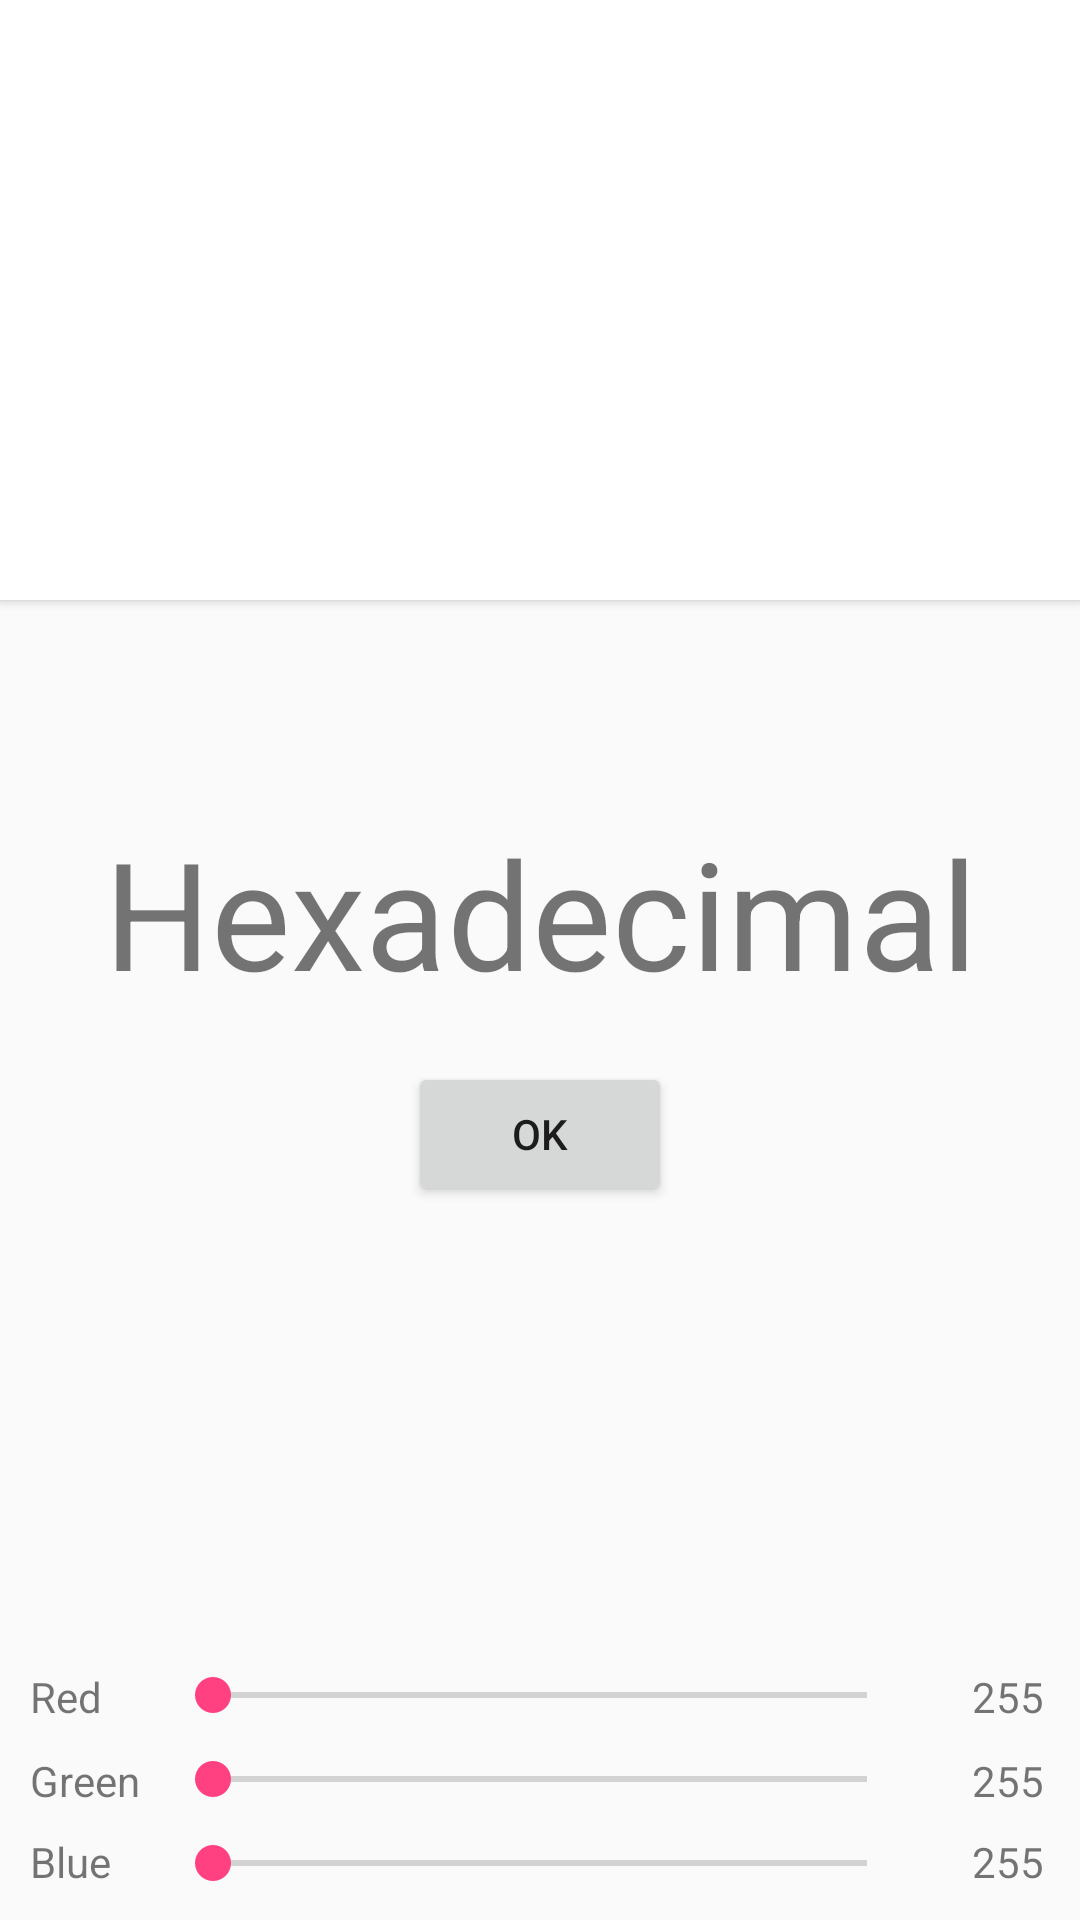

This screen was rendered from an Android layout file. Write that file and the resources it references.
<!-- AndroidManifest.xml: application theme AppTheme -->
<!-- res/layout/color_picker.xml -->
<?xml version="1.0" encoding="utf-8"?>
<android.support.constraint.ConstraintLayout
    xmlns:android="http://schemas.android.com/apk/res/android"
    android:layout_width="match_parent"
    android:layout_height="match_parent"
    xmlns:tools="http://schemas.android.com/tools"
    tools:context="com.example.gdinh.picker.ColorPicker">

    <RelativeLayout
        android:layout_width="match_parent"
        android:layout_height="match_parent">

        <TextView
            android:id="@+id/hex"
            android:layout_width="match_parent"
            android:layout_height="100dp"
            android:layout_alignParentStart="true"
            android:layout_alignParentLeft="true"
            android:layout_below="@+id/button"
            android:layout_marginTop="54dp"
            android:gravity="center"
            android:text="Hexadecimal"
            android:textSize="50dp"/>

        <Button
            android:id="@+id/button"
            android:layout_width="match_parent"
            android:layout_height="200dp"
            android:layout_alignParentStart="true"
            android:layout_alignParentLeft="true"
            android:layout_below="@+id/toolbar"
            android:background="#ffffff"
            android:text="" />

        <SeekBar
            android:id="@+id/sb_blue"
            android:layout_width="250dp"
            android:layout_height="wrap_content"
            android:layout_alignParentBottom="true"
            android:layout_centerHorizontal="true"
            android:layout_marginBottom="10dp" />

        <SeekBar
            android:id="@+id/sb_green"
            android:layout_width="250dp"
            android:layout_height="wrap_content"
            android:layout_above="@+id/sb_blue"
            android:layout_centerHorizontal="true"
            android:layout_marginBottom="10dp" />

        <SeekBar
            android:id="@+id/sb_red"
            android:layout_width="250dp"
            android:layout_height="wrap_content"
            android:layout_above="@+id/sb_green"
            android:layout_centerHorizontal="true"
            android:layout_marginBottom="10dp" />

        <TextView
            android:id="@+id/textView"
            android:layout_width="wrap_content"
            android:layout_height="wrap_content"
            android:layout_alignParentStart="true"
            android:layout_alignParentLeft="true"
            android:layout_alignTop="@+id/sb_red"
            android:layout_marginStart="10dp"
            android:layout_marginLeft="10dp"
            android:text="Red" />

        <TextView
            android:id="@+id/textView2"
            android:layout_width="wrap_content"
            android:layout_height="wrap_content"
            android:layout_alignStart="@+id/textView"
            android:layout_alignLeft="@+id/textView"
            android:layout_below="@+id/sb_red"
            android:text="Green" />

        <TextView
            android:id="@+id/textView3"
            android:layout_width="wrap_content"
            android:layout_height="wrap_content"
            android:layout_alignBottom="@+id/sb_blue"
            android:layout_alignStart="@+id/textView2"
            android:layout_alignLeft="@+id/textView2"
            android:text="Blue" />

        <TextView
            android:id="@+id/tv_red"
            android:layout_width="wrap_content"
            android:layout_height="wrap_content"
            android:layout_alignStart="@+id/tv_green"
            android:layout_alignLeft="@+id/tv_green"
            android:layout_alignTop="@+id/sb_red"
            android:text="255" />

        <TextView
            android:id="@+id/tv_green"
            android:layout_width="wrap_content"
            android:layout_height="wrap_content"
            android:layout_alignStart="@+id/tv_blue"
            android:layout_alignLeft="@+id/tv_blue"
            android:layout_below="@+id/sb_red"
            android:text="255" />

        <TextView
            android:id="@+id/tv_blue"
            android:layout_width="wrap_content"
            android:layout_height="wrap_content"
            android:layout_alignBottom="@+id/sb_blue"
            android:layout_marginStart="19dp"
            android:layout_marginLeft="19dp"
            android:layout_toEndOf="@+id/sb_blue"
            android:layout_toRightOf="@+id/sb_blue"
            android:text="255" />

        <Button
            android:id="@+id/okButton"
            android:layout_width="wrap_content"
            android:layout_height="wrap_content"
            android:layout_below="@+id/hex"
            android:layout_centerHorizontal="true"
            android:onClick="sendColor"
            android:text="OK" />

    </RelativeLayout>

</android.support.constraint.ConstraintLayout>
<!-- resources referenced by this layout -->
<resources>
  <style name="AppTheme" parent="Theme.AppCompat.Light.DarkActionBar">
          
          <item name="colorPrimary">@color/colorPrimary</item>
          <item name="colorPrimaryDark">@color/colorPrimaryDark</item>
          <item name="colorAccent">@color/colorAccent</item>
      </style>
  <color name="colorPrimary">#2196F3</color>
  <color name="colorPrimaryDark">#1976D2</color>
  <color name="colorAccent">#FF4081</color>
</resources>
